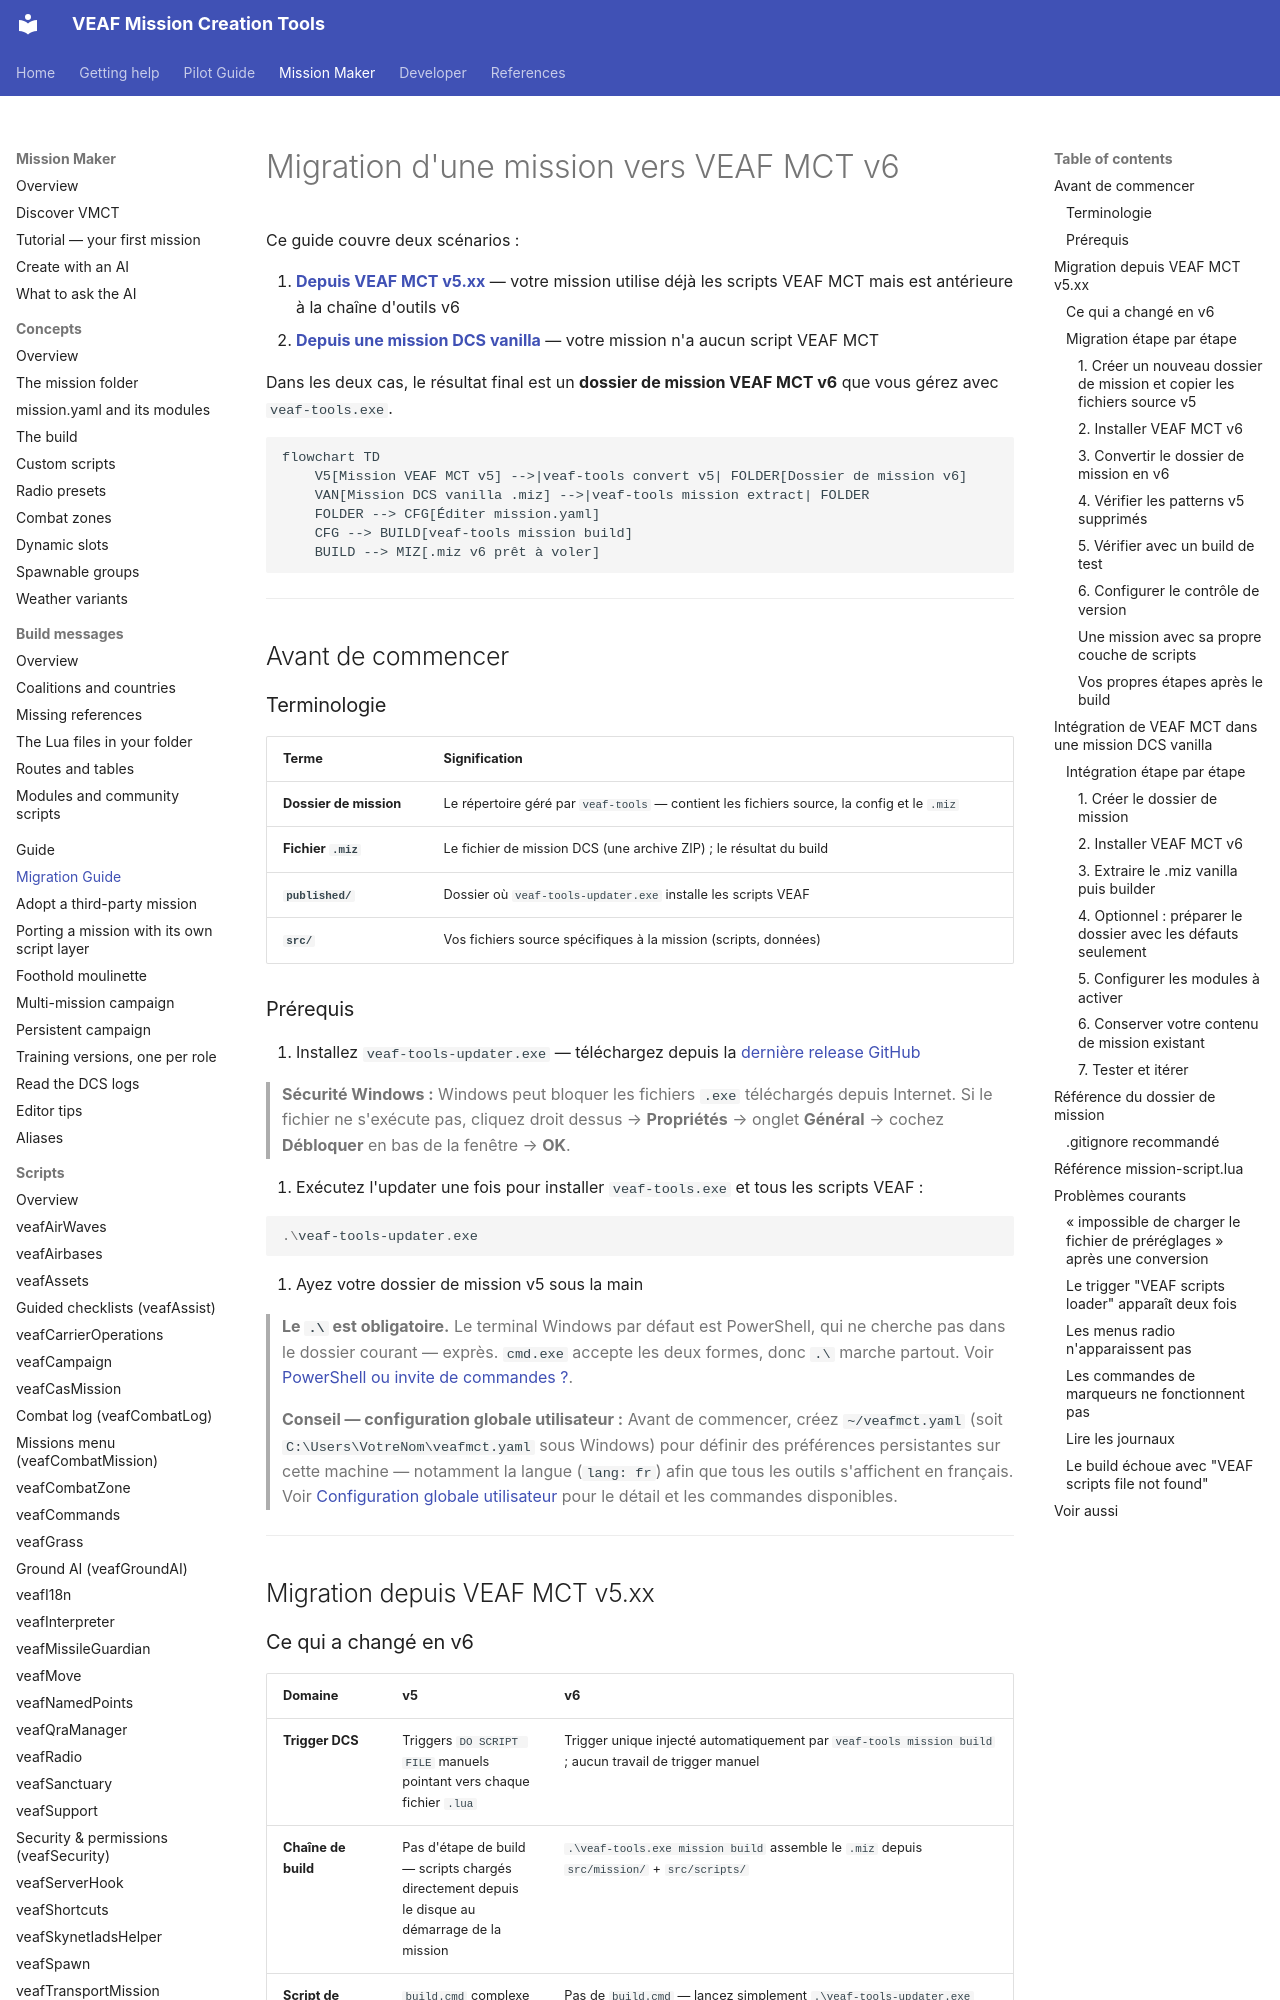

repository: VEAF/VEAF-Mission-Creation-Tools · page: mission-maker/MIGRATION_GUIDE/index.html · generator: mkdocs

# Migration d'une mission vers VEAF MCT v6

Ce guide couvre deux scénarios :

1. **[Depuis VEAF MCT v5.xx](#migration-depuis-veaf-mct-v5xx)** — votre mission utilise déjà les scripts VEAF MCT mais est antérieure à la chaîne d'outils v6
2. **[Depuis une mission DCS vanilla](#intégration-de-veaf-mct-dans-une-mission-dcs-vanilla)** — votre mission n'a aucun script VEAF MCT

Dans les deux cas, le résultat final est un **dossier de mission VEAF MCT v6** que vous gérez avec `veaf-tools.exe`.

```mermaid
flowchart TD
    V5[Mission VEAF MCT v5] -->|veaf-tools convert v5| FOLDER[Dossier de mission v6]
    VAN[Mission DCS vanilla .miz] -->|veaf-tools mission extract| FOLDER
    FOLDER --> CFG[Éditer mission.yaml]
    CFG --> BUILD[veaf-tools mission build]
    BUILD --> MIZ[.miz v6 prêt à voler]
```

---

## Avant de commencer

### Terminologie

| Terme | Signification |
|-------|--------------|
| **Dossier de mission** | Le répertoire géré par `veaf-tools` — contient les fichiers source, la config et le `.miz` |
| **Fichier `.miz`** | Le fichier de mission DCS (une archive ZIP) ; le résultat du build |
| **`published/`** | Dossier où `veaf-tools-updater.exe` installe les scripts VEAF |
| **`src/`** | Vos fichiers source spécifiques à la mission (scripts, données) |

### Prérequis

1. Installez `veaf-tools-updater.exe` — téléchargez depuis la [dernière release GitHub](https://github.com/VEAF/VEAF-Mission-Creation-Tools/releases/tag/published-latest)

   > **Sécurité Windows :** Windows peut bloquer les fichiers `.exe` téléchargés depuis Internet. Si le fichier ne s'exécute pas, cliquez droit dessus → **Propriétés** → onglet **Général** → cochez **Débloquer** en bas de la fenêtre → **OK**.

2. Exécutez l'updater une fois pour installer `veaf-tools.exe` et tous les scripts VEAF :

```powershell
.\veaf-tools-updater.exe
```

3. Ayez votre dossier de mission v5 sous la main

> **Le `.\` est obligatoire.** Le terminal Windows par défaut est PowerShell, qui ne cherche pas dans
> le dossier courant — exprès. `cmd.exe` accepte les deux formes, donc `.\` marche partout. Voir
> [PowerShell ou invite de commandes ?](GUIDE.md#powershell-vs-cmd).

> **Conseil — configuration globale utilisateur :** Avant de commencer, créez `~/veafmct.yaml` (soit `C:\Users\VotreNom\veafmct.yaml` sous Windows) pour définir des préférences persistantes sur cette machine — notamment la langue (`lang: fr`) afin que tous les outils s'affichent en français. Voir [Configuration globale utilisateur](GUIDE.md#global-user-configuration) pour le détail et les commandes disponibles.

---

## Migration depuis VEAF MCT v5.xx
